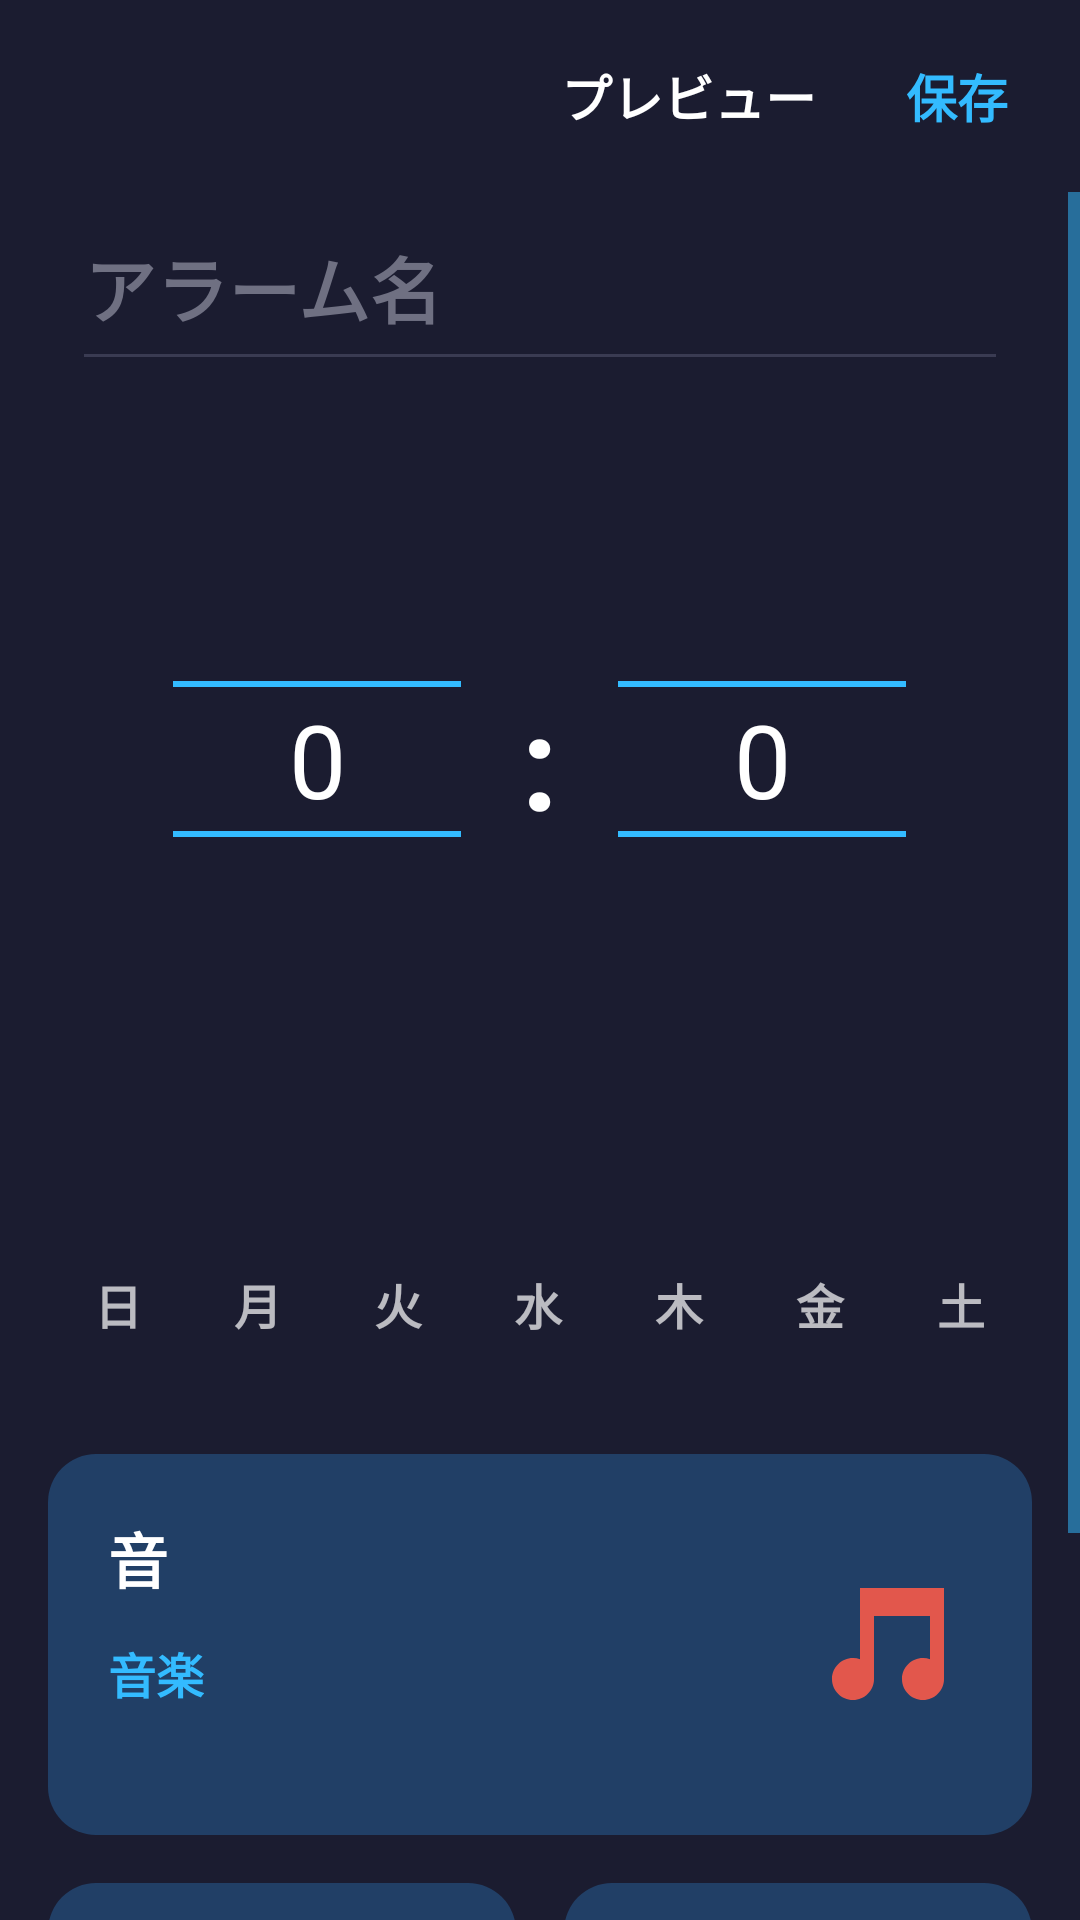

Produce the Android XML layout that renders to this screen, including the resource entries it uses.
<!-- AndroidManifest.xml: application theme AppTheme -->
<!-- res/layout/activity_edit.xml -->
<?xml version="1.0" encoding="utf-8"?>
<LinearLayout xmlns:android="http://schemas.android.com/apk/res/android"
    android:layout_width="match_parent" android:layout_height="match_parent"
    android:background="@color/bg" android:orientation="vertical">

    
    <LinearLayout android:layout_width="match_parent" android:layout_height="64dp"
        android:gravity="center_vertical" android:orientation="horizontal"
        android:paddingHorizontal="8dp">
        <ImageButton android:id="@+id/btnClose"
            android:layout_width="56dp" android:layout_height="56dp"
            android:background="?android:attr/selectableItemBackgroundBorderless"
            android:src="@drawable/ic_close" android:contentDescription="閉じる" />
        <View android:layout_width="0dp" android:layout_height="1dp" android:layout_weight="1" />
        <TextView android:id="@+id/btnPreview"
            android:layout_width="wrap_content" android:layout_height="match_parent"
            android:gravity="center" android:paddingHorizontal="14dp"
            android:background="?android:attr/selectableItemBackground"
            android:text="プレビュー" android:textColor="@color/text"
            android:textSize="17sp" android:textStyle="bold" />
        <TextView android:id="@+id/btnSave"
            android:layout_width="wrap_content" android:layout_height="match_parent"
            android:gravity="center" android:paddingHorizontal="16dp"
            android:background="?android:attr/selectableItemBackground"
            android:text="保存" android:textColor="@color/accent"
            android:textSize="17sp" android:textStyle="bold" />
    </LinearLayout>

    <ScrollView android:layout_width="match_parent" android:layout_height="0dp"
        android:layout_weight="1">
        <LinearLayout android:layout_width="match_parent" android:layout_height="wrap_content"
            android:orientation="vertical" android:paddingBottom="32dp">

            <EditText android:id="@+id/editLabel"
                android:layout_width="match_parent" android:layout_height="wrap_content"
                android:layout_marginHorizontal="24dp"
                android:hint="アラーム名" android:textColorHint="@color/textOff"
                android:textColor="@color/text" android:textSize="24sp" android:textStyle="bold"
                android:inputType="text" android:maxLines="1" android:imeOptions="actionDone"
                android:backgroundTint="@color/divider" android:paddingVertical="14dp" />

            
            <LinearLayout android:layout_width="match_parent" android:layout_height="wrap_content"
                android:layout_marginTop="16dp" android:gravity="center"
                android:orientation="horizontal">
                <NumberPicker android:id="@+id/pickHour"
                    android:layout_width="96dp" android:layout_height="220dp"
                    android:theme="@style/Picker" android:descendantFocusability="blocksDescendants" />
                <TextView android:layout_width="wrap_content" android:layout_height="wrap_content"
                    android:layout_marginHorizontal="20dp"
                    android:text=":" android:textColor="@color/text"
                    android:textSize="44sp" android:textStyle="bold" />
                <NumberPicker android:id="@+id/pickMinute"
                    android:layout_width="96dp" android:layout_height="220dp"
                    android:theme="@style/Picker" android:descendantFocusability="blocksDescendants" />
            </LinearLayout>

            <TextView android:id="@+id/daysSummary"
                android:layout_width="match_parent" android:layout_height="wrap_content"
                android:layout_marginTop="16dp" android:gravity="center"
                android:textColor="@color/textOff2" android:textSize="16sp" />

            
            <LinearLayout android:layout_width="match_parent" android:layout_height="wrap_content"
                android:layout_marginTop="12dp" android:layout_marginHorizontal="16dp"
                android:orientation="horizontal">
                <TextView android:id="@+id/d0" style="@style/Day" android:text="日" />
                <TextView android:id="@+id/d1" style="@style/Day" android:text="月" />
                <TextView android:id="@+id/d2" style="@style/Day" android:text="火" />
                <TextView android:id="@+id/d3" style="@style/Day" android:text="水" />
                <TextView android:id="@+id/d4" style="@style/Day" android:text="木" />
                <TextView android:id="@+id/d5" style="@style/Day" android:text="金" />
                <TextView android:id="@+id/d6" style="@style/Day" android:text="土" />
            </LinearLayout>

            
            <LinearLayout android:id="@+id/cardSound"
                android:layout_width="match_parent" android:layout_height="wrap_content"
                android:layout_marginHorizontal="16dp" android:layout_marginTop="28dp"
                android:background="@drawable/card_bg" android:orientation="horizontal"
                android:gravity="center_vertical" android:padding="20dp"
                android:foreground="?android:attr/selectableItemBackground">
                <LinearLayout android:layout_width="0dp" android:layout_weight="1"
                    android:layout_height="wrap_content" android:orientation="vertical">
                    <TextView android:layout_width="wrap_content" android:layout_height="wrap_content"
                        android:text="音" android:textColor="@color/text"
                        android:textSize="20sp" android:textStyle="bold" />
                    <TextView android:layout_width="wrap_content" android:layout_height="wrap_content"
                        android:id="@+id/soundTitle"
                        android:layout_marginTop="12dp" android:text="音楽"
                        android:textColor="@color/accent" android:textSize="16sp" android:textStyle="bold" />
                    <TextView android:id="@+id/soundName"
                        android:layout_width="wrap_content" android:layout_height="wrap_content"
                        android:layout_marginTop="2dp" android:textColor="@color/accent"
                        android:textSize="15sp" android:maxLines="4" android:ellipsize="end" />
                </LinearLayout>
                <ImageView android:layout_width="56dp" android:layout_height="56dp"
                    android:src="@drawable/ic_note" app:tint="#E2574C"
                    xmlns:app="http://schemas.android.com/apk/res-auto" />
            </LinearLayout>

            
            <LinearLayout android:layout_width="match_parent" android:layout_height="wrap_content"
                android:layout_marginHorizontal="16dp" android:layout_marginTop="16dp"
                android:orientation="horizontal">
                <LinearLayout android:id="@+id/cardSnooze" style="@style/SmallCard"
                    android:layout_marginEnd="8dp">
                    <TextView style="@style/CardTitle" android:text="スヌーズ" />
                    <ImageView style="@style/CardIcon" android:src="@drawable/ic_snooze" />
                    <TextView android:id="@+id/snoozeValue" style="@style/CardValue" />
                </LinearLayout>
                <LinearLayout android:id="@+id/cardRamp" style="@style/SmallCard"
                    android:layout_marginStart="8dp">
                    <TextView style="@style/CardTitle" android:text="音量アップ" />
                    <ImageView style="@style/CardIcon" android:src="@drawable/ic_volume" />
                    <TextView android:id="@+id/rampValue" style="@style/CardValue" />
                </LinearLayout>
            </LinearLayout>
        </LinearLayout>
    </ScrollView>
</LinearLayout>
<!-- resources referenced by this layout -->
<resources>
  <color name="accent">#33BBFF</color>
  <color name="bg">#1B1C30</color>
  <color name="divider">#3A3B52</color>
  <color name="text">#FFFFFF</color>
  <color name="textOff">#6F7082</color>
  <color name="textOff2">#A3A4B3</color>
  <!-- drawable card_bg (drawable) -->
  <shape xmlns:android="http://schemas.android.com/apk/res/android"><solid android:color="@color/card"/><corners android:radius="16dp"/></shape>
  <!-- drawable ic_note (drawable) -->
  <vector xmlns:android="http://schemas.android.com/apk/res/android" android:width="24dp" android:height="24dp" android:viewportWidth="24" android:viewportHeight="24">
      <path android:fillColor="#FFFFFFFF" android:pathData="M8,4v10.18C7.69,14.07 7.35,14 7,14c-1.66,0 -3,1.34 -3,3s1.34,3 3,3 3,-1.34 3,-3V8h8v6.18c-0.31,-0.11 -0.65,-0.18 -1,-0.18 -1.66,0 -3,1.34 -3,3s1.34,3 3,3 3,-1.34 3,-3V4H8z"/>
  </vector>
  <!-- drawable ic_snooze (drawable) -->
  <vector xmlns:android="http://schemas.android.com/apk/res/android" android:width="24dp" android:height="24dp" android:viewportWidth="24" android:viewportHeight="24">
      <path android:fillColor="#FFFFFFFF" android:pathData="M9,11h3.63L9,15.2V17h6v-2h-3.63L15,10.8V9H9v2zM16.04,2.5l4.6,3.86 -1.29,1.53 -4.6,-3.86zM3.36,6.36l4.6,-3.86 1.28,1.53 -4.6,3.86zM12,4c-4.97,0 -9,4.03 -9,9s4.02,9 9,9c4.97,0 9,-4.03 9,-9s-4.03,-9 -9,-9zM12,20c-3.87,0 -7,-3.13 -7,-7s3.13,-7 7,-7 7,3.13 7,7 -3.13,7 -7,7z"/>
  </vector>
  <style name="CardIcon">
          <item name="android:layout_width">40dp</item>
          <item name="android:layout_height">40dp</item>
          <item name="android:layout_marginTop">14dp</item>
          <item name="tint">@color/accent</item>
      </style>
  <style name="CardTitle">
          <item name="android:layout_width">wrap_content</item>
          <item name="android:layout_height">wrap_content</item>
          <item name="android:textColor">@color/text</item>
          <item name="android:textSize">18sp</item>
          <item name="android:textStyle">bold</item>
      </style>
  <style name="CardValue">
          <item name="android:layout_width">wrap_content</item>
          <item name="android:layout_height">wrap_content</item>
          <item name="android:layout_marginTop">10dp</item>
          <item name="android:textColor">@color/accent</item>
          <item name="android:textSize">15sp</item>
          <item name="android:textStyle">bold</item>
      </style>
  <style name="Day">
          <item name="android:layout_width">0dp</item>
          <item name="android:layout_height">44dp</item>
          <item name="android:layout_weight">1</item>
          <item name="android:layout_marginHorizontal">3dp</item>
          <item name="android:gravity">center</item>
          <item name="android:textSize">16sp</item>
          <item name="android:textStyle">bold</item>
      </style>
  <style name="Picker" parent="AppTheme">
          <item name="android:textColorPrimary">@color/text</item>
          <item name="android:textSize">34sp</item>
          <item name="colorControlNormal">@color/accent</item>
      </style>
  <style name="SmallCard">
          <item name="android:layout_width">0dp</item>
          <item name="android:layout_height">wrap_content</item>
          <item name="android:layout_weight">1</item>
          <item name="android:orientation">vertical</item>
          <item name="android:gravity">center_horizontal</item>
          <item name="android:padding">18dp</item>
          <item name="android:background">@drawable/card_bg</item>
          <item name="android:foreground">?android:attr/selectableItemBackground</item>
      </style>
  <color name="card">#213F66</color>
</resources>
